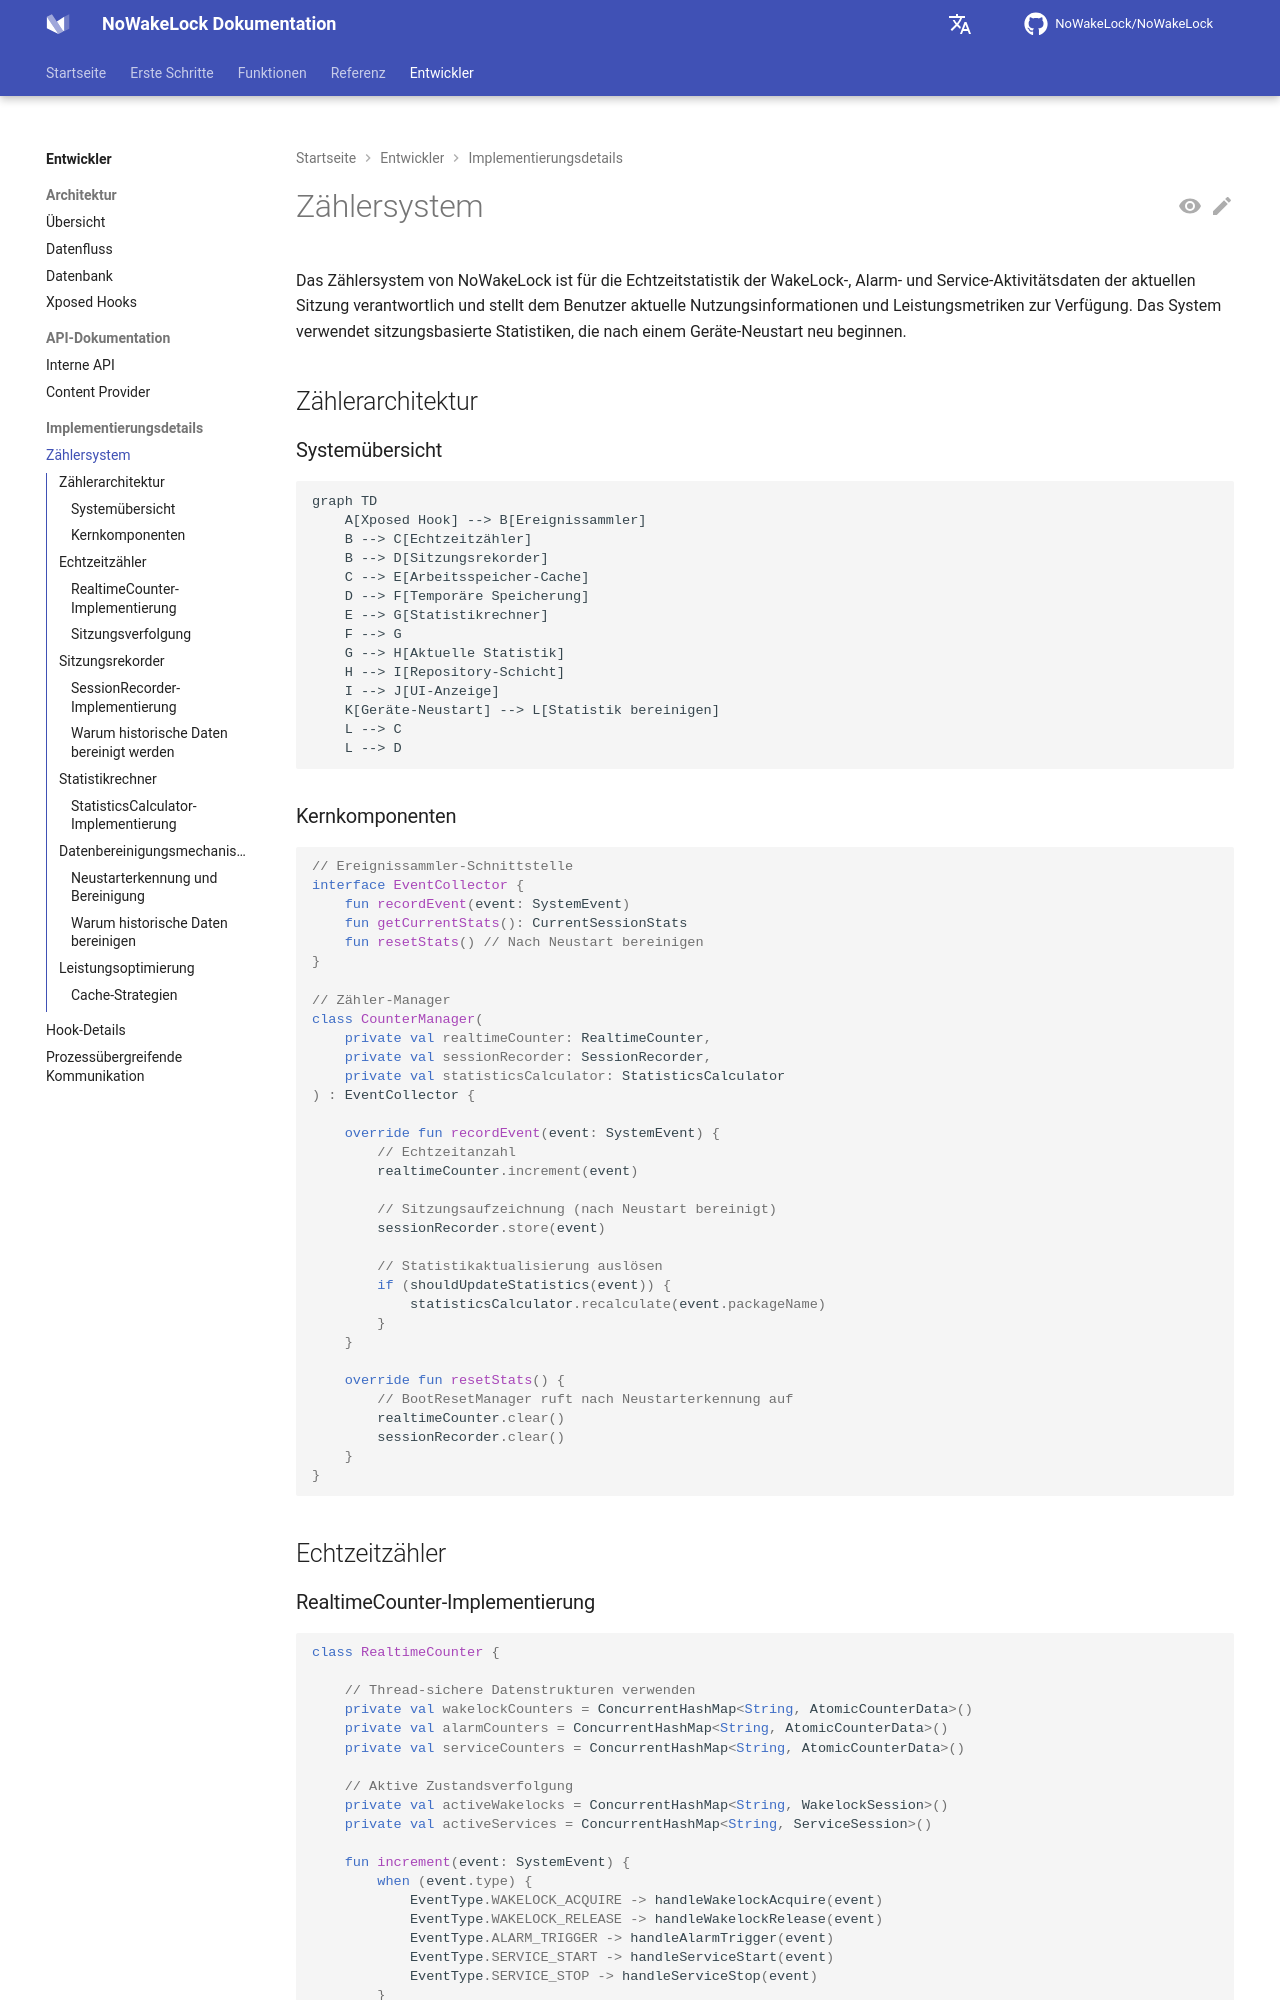

repository: q1016134519/NoWakeLock · page: de/developers/implementation/counter-system/index.html · generator: mkdocs

# Zählersystem

Das Zählersystem von NoWakeLock ist für die Echtzeitstatistik der WakeLock-, Alarm- und Service-Aktivitätsdaten der aktuellen Sitzung verantwortlich und stellt dem Benutzer aktuelle Nutzungsinformationen und Leistungsmetriken zur Verfügung. Das System verwendet sitzungsbasierte Statistiken, die nach einem Geräte-Neustart neu beginnen.

## Zählerarchitektur

### Systemübersicht
```mermaid
graph TD
    A[Xposed Hook] --> B[Ereignissammler]
    B --> C[Echtzeitzähler]
    B --> D[Sitzungsrekorder]
    C --> E[Arbeitsspeicher-Cache]
    D --> F[Temporäre Speicherung]
    E --> G[Statistikrechner]
    F --> G
    G --> H[Aktuelle Statistik]
    H --> I[Repository-Schicht]
    I --> J[UI-Anzeige]
    K[Geräte-Neustart] --> L[Statistik bereinigen]
    L --> C
    L --> D
```

### Kernkomponenten
```kotlin
// Ereignissammler-Schnittstelle
interface EventCollector {
    fun recordEvent(event: SystemEvent)
    fun getCurrentStats(): CurrentSessionStats
    fun resetStats() // Nach Neustart bereinigen
}

// Zähler-Manager
class CounterManager(
    private val realtimeCounter: RealtimeCounter,
    private val sessionRecorder: SessionRecorder,
    private val statisticsCalculator: StatisticsCalculator
) : EventCollector {
    
    override fun recordEvent(event: SystemEvent) {
        // Echtzeitanzahl
        realtimeCounter.increment(event)
        
        // Sitzungsaufzeichnung (nach Neustart bereinigt)
        sessionRecorder.store(event)
        
        // Statistikaktualisierung auslösen
        if (shouldUpdateStatistics(event)) {
            statisticsCalculator.recalculate(event.packageName)
        }
    }
    
    override fun resetStats() {
        // BootResetManager ruft nach Neustarterkennung auf
        realtimeCounter.clear()
        sessionRecorder.clear()
    }
}
```

## Echtzeitzähler
